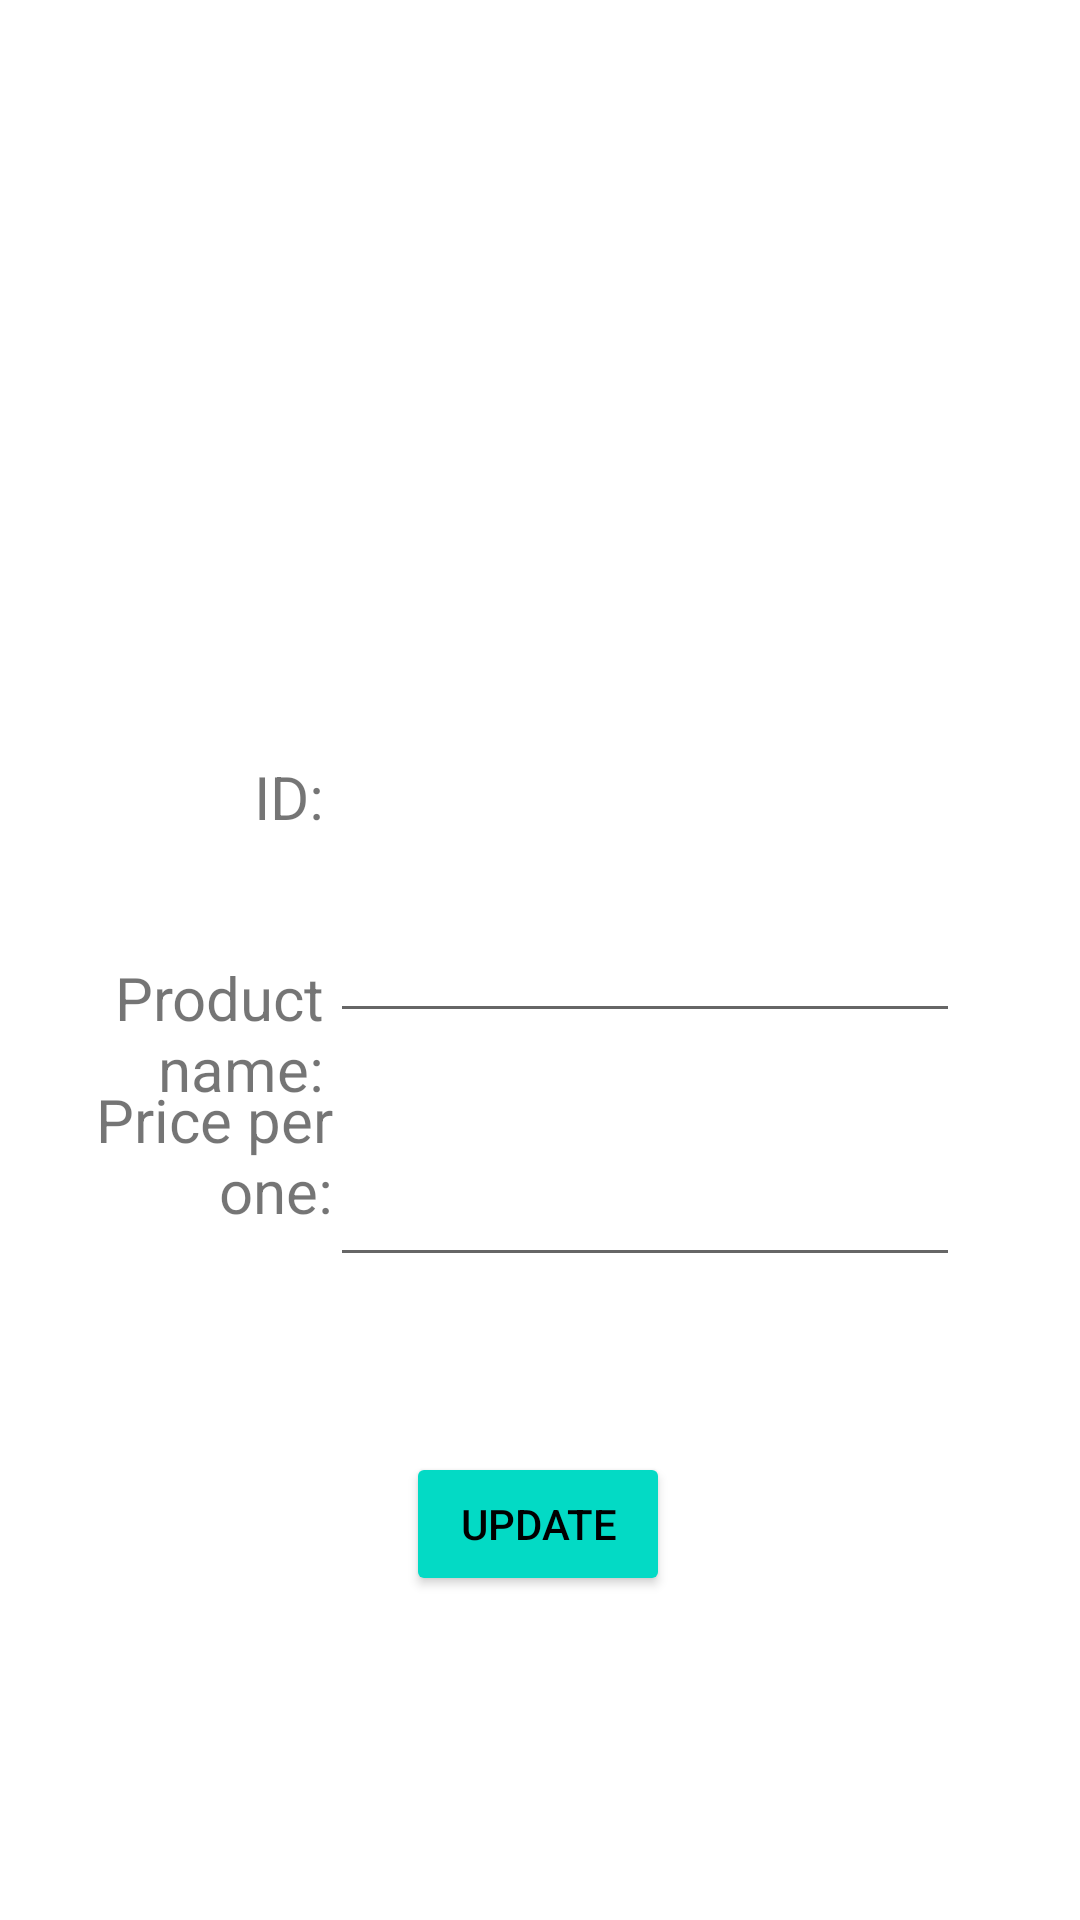

Reconstruct the res/layout file that produces this screen, plus the resources it refers to.
<!-- AndroidManifest.xml: application theme Theme.PurchaseBd -->
<!-- res/layout/activity_update_product.xml -->
<?xml version="1.0" encoding="utf-8"?>
<androidx.constraintlayout.widget.ConstraintLayout xmlns:android="http://schemas.android.com/apk/res/android"
    xmlns:app="http://schemas.android.com/apk/res-auto"
    xmlns:tools="http://schemas.android.com/tools"
    android:layout_width="match_parent"
    android:layout_height="match_parent"
    tools:context=".UpdateProduct">

    <TextView
        android:id="@+id/updateBuyerName"
        android:layout_width="wrap_content"
        android:layout_height="wrap_content"
        android:layout_marginStart="36dp"
        android:layout_marginTop="232dp"
        android:layout_marginEnd="55dp"
        android:layout_marginBottom="52dp"
        android:ems="10"
        app:layout_constraintBottom_toTopOf="@+id/updateBuyerPhone"
        app:layout_constraintEnd_toEndOf="parent"
        app:layout_constraintStart_toEndOf="@+id/textView"
        app:layout_constraintTop_toTopOf="parent" />

    <EditText
        android:id="@+id/updateBuyerPhone"
        android:layout_width="wrap_content"
        android:layout_height="wrap_content"
        android:layout_marginTop="52dp"
        android:layout_marginEnd="40dp"
        android:ems="10"
        android:inputType="text"
        app:layout_constraintEnd_toEndOf="parent"
        app:layout_constraintTop_toBottomOf="@+id/updateBuyerName" />

    <EditText
        android:id="@+id/updateBuyerEmail"
        android:layout_width="wrap_content"
        android:layout_height="wrap_content"
        android:layout_marginTop="40dp"
        android:layout_marginEnd="40dp"
        android:ems="10"
        android:inputType="number"
        app:layout_constraintEnd_toEndOf="parent"
        app:layout_constraintTop_toBottomOf="@+id/updateBuyerPhone" />

    <TextView
        android:id="@+id/textView"
        android:layout_width="wrap_content"
        android:layout_height="wrap_content"
        android:layout_marginStart="100dp"
        android:layout_marginTop="252dp"
        android:layout_marginEnd="13dp"
        android:layout_marginBottom="40dp"
        android:text="ID:"
        android:textSize="20dp"
        app:layout_constraintBottom_toTopOf="@+id/textView2"
        app:layout_constraintEnd_toStartOf="@+id/updateBuyerName"
        app:layout_constraintStart_toStartOf="parent"
        app:layout_constraintTop_toTopOf="parent" />

    <TextView
        android:id="@+id/textView2"
        android:layout_width="100dp"
        android:layout_height="51dp"
        android:layout_marginStart="56dp"
        android:layout_marginTop="40dp"
        android:layout_marginEnd="50dp"
        android:gravity="right"
        android:text="Product name:"
        android:textSize="20dp"
        app:layout_constraintEnd_toStartOf="@+id/updateBuyerPhone"
        app:layout_constraintStart_toStartOf="parent"
        app:layout_constraintTop_toBottomOf="@+id/textView" />

    <TextView
        android:id="@+id/textView3"
        android:layout_width="111dp"
        android:layout_height="66dp"
        android:layout_marginStart="24dp"
        android:layout_marginTop="35dp"
        android:layout_marginEnd="24dp"
        android:layout_marginBottom="260dp"
        android:gravity="right"
        android:text="Price per one:"
        android:textSize="20dp"
        app:layout_constraintBottom_toBottomOf="parent"
        app:layout_constraintEnd_toStartOf="@+id/updateBuyerEmail"
        app:layout_constraintStart_toStartOf="parent"
        app:layout_constraintTop_toBottomOf="@+id/textView2" />

    <Button
        android:id="@+id/addPurchaseNew"
        android:layout_width="wrap_content"
        android:layout_height="wrap_content"
        android:layout_marginBottom="108dp"
        android:backgroundTint="@color/teal_200"
        android:text="Update"
        android:textColor="@color/black"
        app:layout_constraintBottom_toBottomOf="parent"
        app:layout_constraintEnd_toEndOf="parent"
        app:layout_constraintHorizontal_bias="0.498"
        app:layout_constraintStart_toStartOf="parent" />

</androidx.constraintlayout.widget.ConstraintLayout>
<!-- resources referenced by this layout -->
<resources>
  <style name="Theme.PurchaseBd" parent="Theme.MaterialComponents.DayNight.DarkActionBar">
          
          <item name="colorPrimary">@color/purple_500</item>
          <item name="colorPrimaryVariant">@color/purple_700</item>
          <item name="colorOnPrimary">@color/white</item>
          
          <item name="colorSecondary">@color/teal_200</item>
          <item name="colorSecondaryVariant">@color/teal_700</item>
          <item name="colorOnSecondary">@color/black</item>
          
          <item name="android:statusBarColor">?attr/colorPrimaryVariant</item>
          
      </style>
  <!-- not gathered from this repository: default colours our renderer supplied (Android Studio template values) -->
  <color name="purple_500">#FF6200EE</color>
  <color name="purple_700">#FF3700B3</color>
  <color name="teal_200">#FF03DAC5</color>
  <color name="teal_700">#FF018786</color>
  <color name="black">#FF000000</color>
  <color name="white">#FFFFFFFF</color>
</resources>
